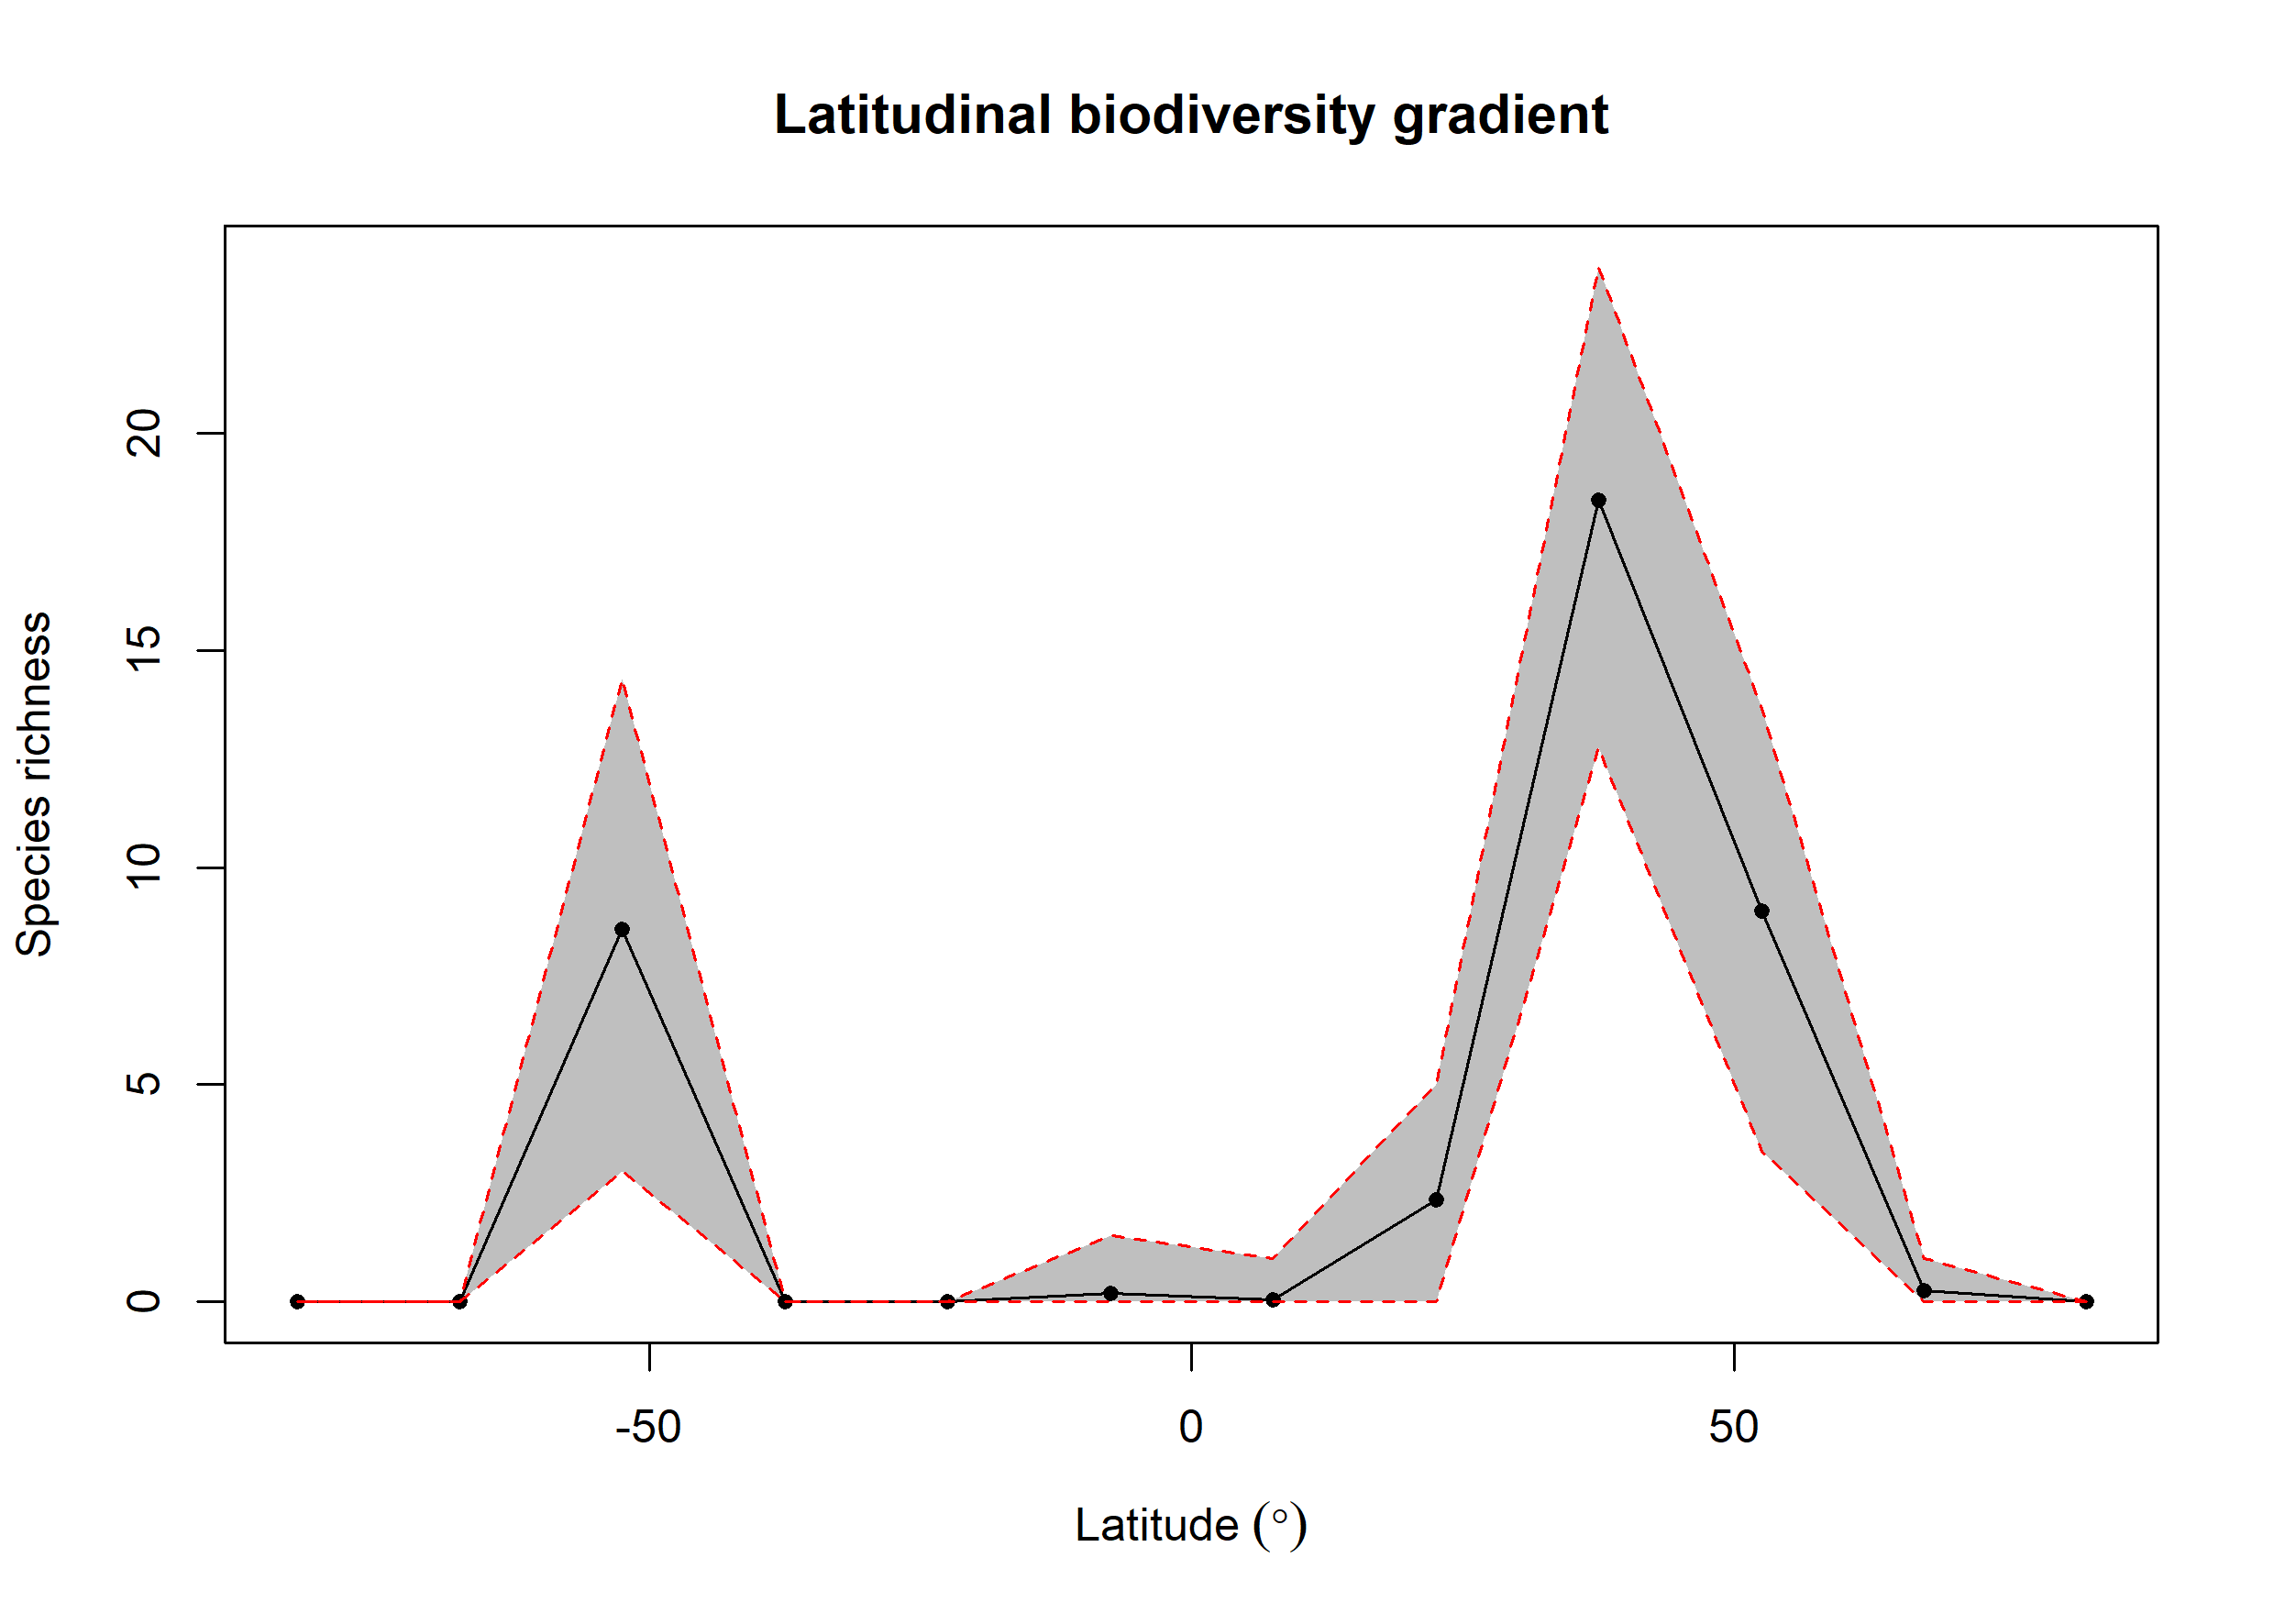

Data behind this chart, as committed beside it:
bin, max, min, mid, hemisphere, mean_richness, CI.Lower, CI.Upper
1, 90, 75, 82.5, N, NA, NA, NA
2, 75, 60, 67.5, N, 0.26, 0, 1
3, 60, 45, 52.5, N, 8.998, 3.475, 13.66
4, 45, 30, 37.5, N, 18.46, 12.75, 23.82
5, 30, 15, 22.5, N, 2.34, 0, 5
6, 15, 0, 7.5, N, 0.04, 0, 1
7, 0, -15, -7.5, S, 0.19, 0, 1.525
8, -15, -30, -22.5, S, NA, NA, NA
9, -30, -45, -37.5, S, NA, NA, NA
10, -45, -60, -52.5, S, 8.579, 3, 14.34
11, -60, -75, -67.5, S, NA, NA, NA
12, -75, -90, -82.5, S, NA, NA, NA
